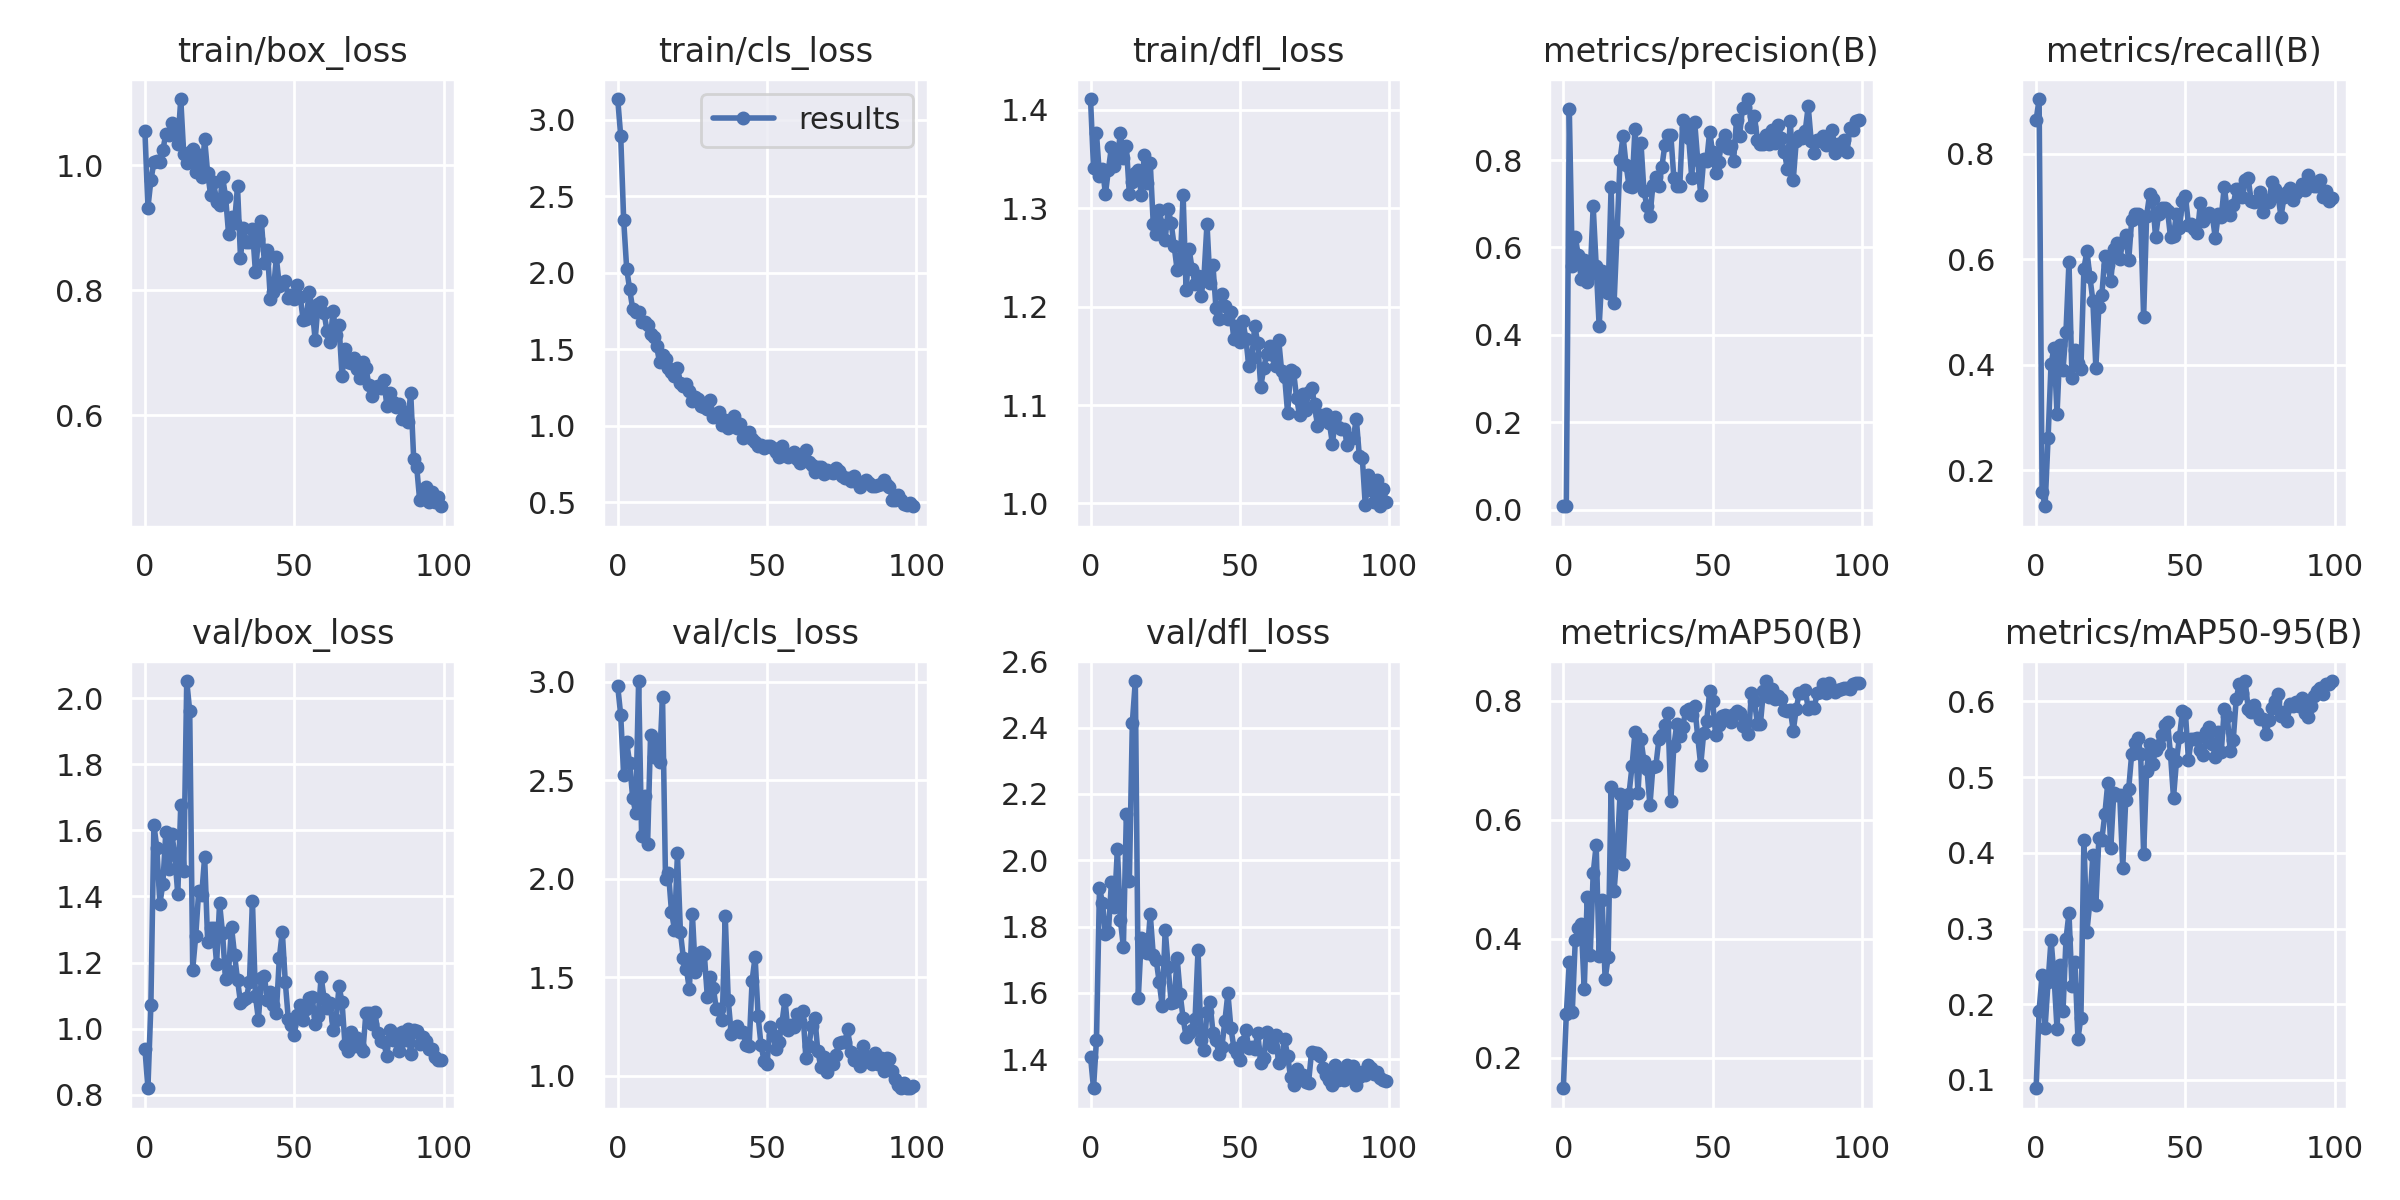

The data file committed next to this chart (first rows):
epoch, train/box_loss, train/cls_loss, train/dfl_loss, metrics/precision(B), metrics/recall(B), metrics/mAP50(B), metrics/mAP50-95(B), val/box_loss, val/cls_loss, val/dfl_loss, lr/pg0, lr/pg1, lr/pg2
0, 1.055, 3.136, 1.411, 0.00759, 0.8642, 0.1484, 0.08898, 0.9396, 2.978, 1.408, 0.0847, 0.0017, 0.0017
1, 0.9321, 2.893, 1.341, 0.00802, 0.9042, 0.2727, 0.1915, 0.8195, 2.832, 1.312, 0.06846, 0.003465, 0.003465
2, 0.976, 2.343, 1.376, 0.916, 0.1589, 0.3608, 0.2389, 1.072, 2.525, 1.459, 0.05219, 0.005195, 0.005195
3, 1.005, 2.027, 1.333, 0.5576, 0.1315, 0.2768, 0.1691, 1.616, 2.693, 1.917, 0.03589, 0.006889, 0.006889
4, 1.007, 1.891, 1.34, 0.6244, 0.2604, 0.3973, 0.2295, 1.546, 2.587, 1.871, 0.01955, 0.008548, 0.008548
5, 1.005, 1.765, 1.315, 0.5821, 0.4019, 0.4183, 0.2854, 1.378, 2.413, 1.776, 0.009505, 0.009505, 0.009505
6, 1.024, 1.741, 1.339, 0.5278, 0.4319, 0.4253, 0.2369, 1.437, 2.337, 1.785, 0.009505, 0.009505, 0.009505
7, 1.05, 1.742, 1.362, 0.5722, 0.3061, 0.3145, 0.1671, 1.595, 3.005, 1.935, 0.009406, 0.009406, 0.009406
8, 1.048, 1.675, 1.343, 0.5197, 0.4366, 0.4707, 0.2514, 1.482, 2.218, 1.86, 0.009307, 0.009307, 0.009307
9, 1.068, 1.678, 1.352, 0.5389, 0.3906, 0.372, 0.1907, 1.59, 2.422, 2.034, 0.009208, 0.009208, 0.009208
10, 1.06, 1.659, 1.376, 0.6938, 0.4629, 0.5098, 0.2859, 1.524, 2.176, 1.82, 0.009109, 0.009109, 0.009109
11, 1.034, 1.597, 1.352, 0.5585, 0.5953, 0.5574, 0.3205, 1.407, 2.732, 1.739, 0.00901, 0.00901, 0.00901
12, 1.106, 1.578, 1.363, 0.4193, 0.3754, 0.3715, 0.2242, 1.677, 2.619, 2.138, 0.008911, 0.008911, 0.008911
13, 1.018, 1.521, 1.315, 0.5471, 0.4281, 0.4644, 0.2556, 1.478, 2.695, 1.936, 0.008812, 0.008812, 0.008812
14, 1.003, 1.416, 1.327, 0.4994, 0.4032, 0.3317, 0.1545, 2.052, 2.594, 2.415, 0.008713, 0.008713, 0.008713
15, 1.022, 1.462, 1.336, 0.4961, 0.3922, 0.3689, 0.1822, 1.961, 2.926, 2.54, 0.008614, 0.008614, 0.008614
16, 1.026, 1.436, 1.339, 0.7371, 0.5822, 0.6545, 0.4169, 1.179, 2, 1.585, 0.008515, 0.008515, 0.008515
17, 0.9899, 1.38, 1.313, 0.4732, 0.616, 0.4805, 0.2957, 1.279, 2.03, 1.766, 0.008416, 0.008416, 0.008416
18, 1.016, 1.349, 1.355, 0.6353, 0.5669, 0.5458, 0.3354, 1.415, 1.834, 1.76, 0.008317, 0.008317, 0.008317
19, 0.981, 1.322, 1.325, 0.8008, 0.5214, 0.643, 0.3972, 1.403, 1.742, 1.719, 0.008218, 0.008218, 0.008218
20, 1.042, 1.376, 1.346, 0.8547, 0.3944, 0.5264, 0.3315, 1.52, 2.129, 1.838, 0.008119, 0.008119, 0.008119
21, 0.9878, 1.278, 1.284, 0.7894, 0.5088, 0.6282, 0.4191, 1.264, 1.728, 1.715, 0.00802, 0.00802, 0.00802
22, 0.9527, 1.259, 1.274, 0.741, 0.5315, 0.644, 0.4175, 1.305, 1.595, 1.699, 0.007921, 0.007921, 0.007921
23, 0.9726, 1.272, 1.298, 0.7384, 0.6062, 0.6897, 0.4508, 1.304, 1.541, 1.633, 0.007822, 0.007822, 0.007822
24, 0.9415, 1.227, 1.283, 0.872, 0.5891, 0.7477, 0.4924, 1.197, 1.438, 1.561, 0.007723, 0.007723, 0.007723
25, 0.9359, 1.158, 1.268, 0.7529, 0.5593, 0.645, 0.4059, 1.379, 1.822, 1.791, 0.007624, 0.007624, 0.007624
26, 0.9812, 1.186, 1.299, 0.8393, 0.6189, 0.7352, 0.4786, 1.288, 1.524, 1.679, 0.007525, 0.007525, 0.007525
27, 0.9501, 1.174, 1.285, 0.7282, 0.6319, 0.6984, 0.4768, 1.149, 1.555, 1.57, 0.007426, 0.007426, 0.007426
28, 0.8908, 1.128, 1.262, 0.6951, 0.6001, 0.6862, 0.4766, 1.174, 1.63, 1.573, 0.007327, 0.007327, 0.007327
29, 0.9168, 1.121, 1.238, 0.6712, 0.633, 0.6242, 0.3802, 1.307, 1.616, 1.706, 0.007228, 0.007228, 0.007228
30, 0.9075, 1.105, 1.241, 0.7427, 0.6465, 0.6895, 0.4698, 1.224, 1.401, 1.598, 0.007129, 0.007129, 0.007129
31, 0.9665, 1.167, 1.314, 0.7604, 0.598, 0.6911, 0.4847, 1.148, 1.503, 1.524, 0.00703, 0.00703, 0.00703
32, 0.8524, 1.053, 1.216, 0.7405, 0.6748, 0.7356, 0.5307, 1.079, 1.447, 1.468, 0.006931, 0.006931, 0.006931
33, 0.9003, 1.074, 1.259, 0.7841, 0.6864, 0.7431, 0.545, 1.087, 1.341, 1.479, 0.006832, 0.006832, 0.006832
34, 0.8766, 1.09, 1.238, 0.8347, 0.6861, 0.76, 0.5523, 1.092, 1.336, 1.488, 0.006733, 0.006733, 0.006733
35, 0.8766, 1.003, 1.223, 0.8578, 0.6767, 0.7805, 0.5306, 1.142, 1.284, 1.52, 0.006634, 0.006634, 0.006634
36, 0.8987, 1.035, 1.231, 0.8573, 0.4898, 0.6311, 0.3983, 1.386, 1.812, 1.73, 0.006535, 0.006535, 0.006535
37, 0.8291, 0.9817, 1.211, 0.7598, 0.6828, 0.7236, 0.5085, 1.099, 1.385, 1.457, 0.006436, 0.006436, 0.006436
38, 0.8827, 1.033, 1.231, 0.7415, 0.7231, 0.7612, 0.544, 1.027, 1.214, 1.427, 0.006337, 0.006337, 0.006337
39, 0.9106, 1.063, 1.284, 0.7409, 0.7137, 0.7405, 0.5169, 1.153, 1.238, 1.544, 0.006238, 0.006238, 0.006238
40, 0.8439, 0.9846, 1.224, 0.8914, 0.6417, 0.7569, 0.5364, 1.158, 1.25, 1.572, 0.006139, 0.006139, 0.006139
41, 0.8651, 1.012, 1.242, 0.8724, 0.6856, 0.7837, 0.5428, 1.086, 1.222, 1.48, 0.00604, 0.00604, 0.00604
42, 0.7865, 0.9207, 1.199, 0.8495, 0.6967, 0.7859, 0.5561, 1.111, 1.221, 1.457, 0.005941, 0.005941, 0.005941
43, 0.7977, 0.9402, 1.187, 0.7589, 0.6983, 0.7764, 0.5687, 1.07, 1.153, 1.417, 0.005842, 0.005842, 0.005842
44, 0.8526, 0.9588, 1.213, 0.8861, 0.6926, 0.7914, 0.5728, 1.047, 1.148, 1.438, 0.005743, 0.005743, 0.005743
45, 0.8072, 0.9116, 1.201, 0.7995, 0.6422, 0.7396, 0.53, 1.213, 1.483, 1.516, 0.005644, 0.005644, 0.005644
46, 0.811, 0.8935, 1.187, 0.7202, 0.6448, 0.692, 0.4729, 1.293, 1.604, 1.599, 0.005545, 0.005545, 0.005545
47, 0.8153, 0.8652, 1.194, 0.8018, 0.6861, 0.7453, 0.5216, 1.141, 1.303, 1.495, 0.005446, 0.005446, 0.005446
48, 0.7871, 0.8746, 1.167, 0.7973, 0.6602, 0.7658, 0.5532, 1.029, 1.153, 1.435, 0.005347, 0.005347, 0.005347
49, 0.7919, 0.8567, 1.181, 0.8652, 0.7098, 0.8161, 0.5872, 1.012, 1.075, 1.42, 0.005248, 0.005248, 0.005248
50, 0.7861, 0.8654, 1.164, 0.8174, 0.7204, 0.7997, 0.5848, 0.9799, 1.059, 1.398, 0.005149, 0.005149, 0.005149
51, 0.8091, 0.8695, 1.186, 0.7698, 0.6657, 0.7425, 0.523, 1.042, 1.247, 1.452, 0.00505, 0.00505, 0.00505
52, 0.7898, 0.8517, 1.167, 0.7966, 0.6673, 0.7599, 0.551, 1.072, 1.208, 1.489, 0.004951, 0.004951, 0.004951
53, 0.7518, 0.8242, 1.14, 0.8387, 0.6574, 0.7748, 0.5502, 1.025, 1.134, 1.433, 0.004852, 0.004852, 0.004852
54, 0.7534, 0.7968, 1.148, 0.8573, 0.6492, 0.7761, 0.5518, 1.058, 1.172, 1.437, 0.004753, 0.004753, 0.004753
55, 0.7974, 0.8643, 1.181, 0.8281, 0.7063, 0.7745, 0.5365, 1.093, 1.269, 1.43, 0.004654, 0.004654, 0.004654
56, 0.7708, 0.8106, 1.163, 0.8323, 0.673, 0.7642, 0.5292, 1.097, 1.385, 1.479, 0.004555, 0.004555, 0.004555
57, 0.7205, 0.792, 1.119, 0.7968, 0.6825, 0.778, 0.5593, 1.014, 1.23, 1.388, 0.004456, 0.004456, 0.004456
58, 0.7787, 0.8139, 1.137, 0.8924, 0.6883, 0.7835, 0.5663, 1.038, 1.256, 1.404, 0.004357, 0.004357, 0.004357
59, 0.7819, 0.8283, 1.152, 0.8547, 0.6823, 0.7804, 0.5441, 1.157, 1.247, 1.482, 0.004258, 0.004258, 0.004258
... 40 more rows
